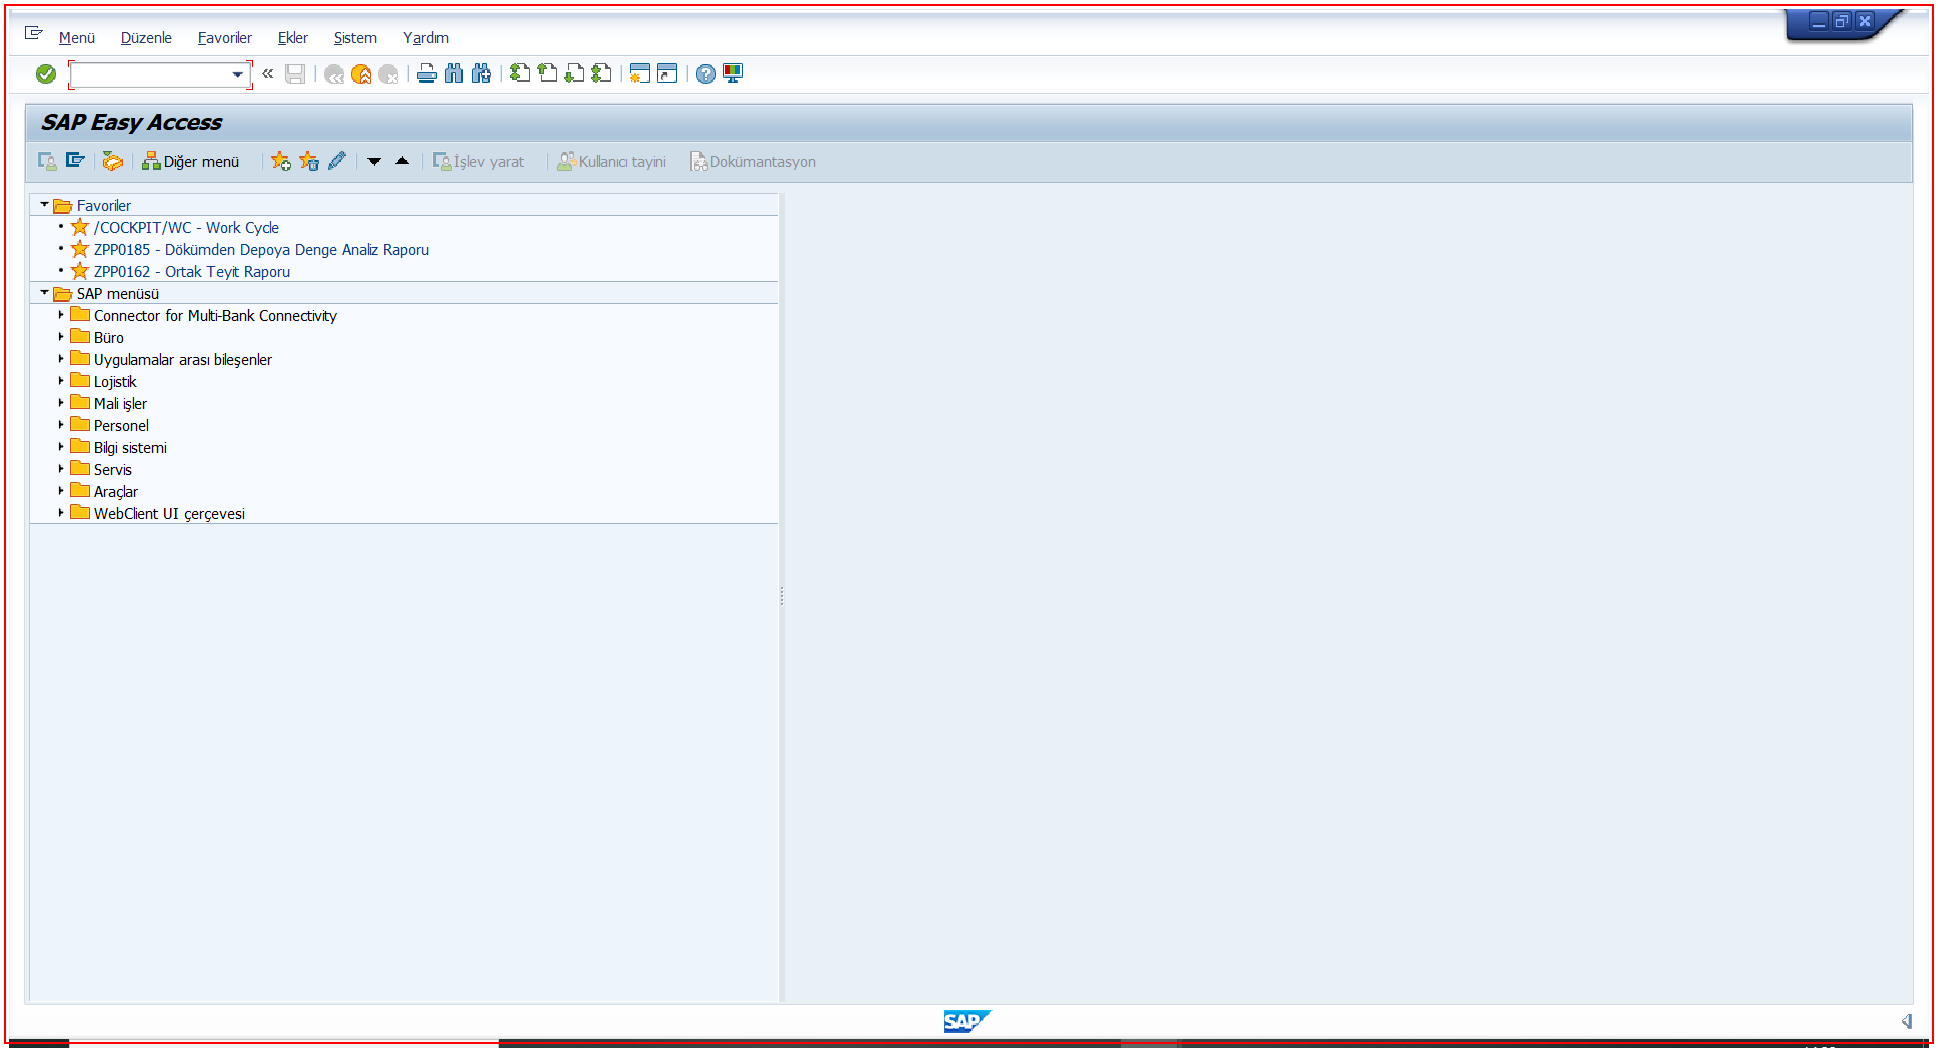
Task: Cogi Stok Denge Otomasyonu
Workflow: Transaction_Cogi

Step 1 [try]: Call Transaction 'saplogon.exe SAP' on the element in window 'SAP Easy Access' (saplogon.exe)

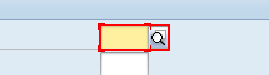
Step 2: type "1101" into 'CTextField  Üretim yeri' in window 'Otomatik mal hareketlerinden hata kayıtlarının yeniden işlenmesi' (saplogon.exe)

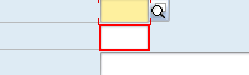
Step 3: type [in_Depoyeri] into 'CTextField  Depo yeri' in window 'Otomatik mal hareketlerinden hata kayıtlarının yeniden işlenmesi' (saplogon.exe)

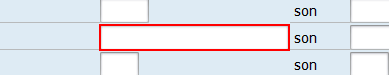
Step 4: type "*-*s*" into 'CTextField Malzeme' in window 'Otomatik mal hareketlerinden hata kayıtlarının yeniden işlenmesi' (saplogon.exe)

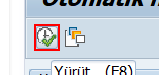
Step 5: click on 'Button  Devam' in window 'Otomatik mal hareketlerinden hata kayıtlarının yeniden işlenmesi' (saplogon.exe)